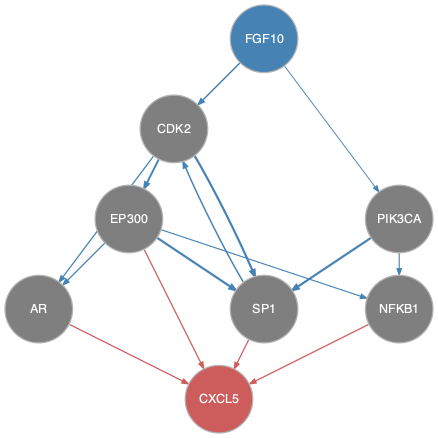

The file beside this chart, header and first rows:
from	to
CDK2	AR
CDK2	EP300
CDK2	SP1
EP300	AR
EP300	NFKB1
EP300	SP1
FGF10	CDK2
FGF10	PIK3CA
PIK3CA	NFKB1
PIK3CA	SP1
SP1	CDK2
AR	CXCL5
EP300	CXCL5
NFKB1	CXCL5
SP1	CXCL5
